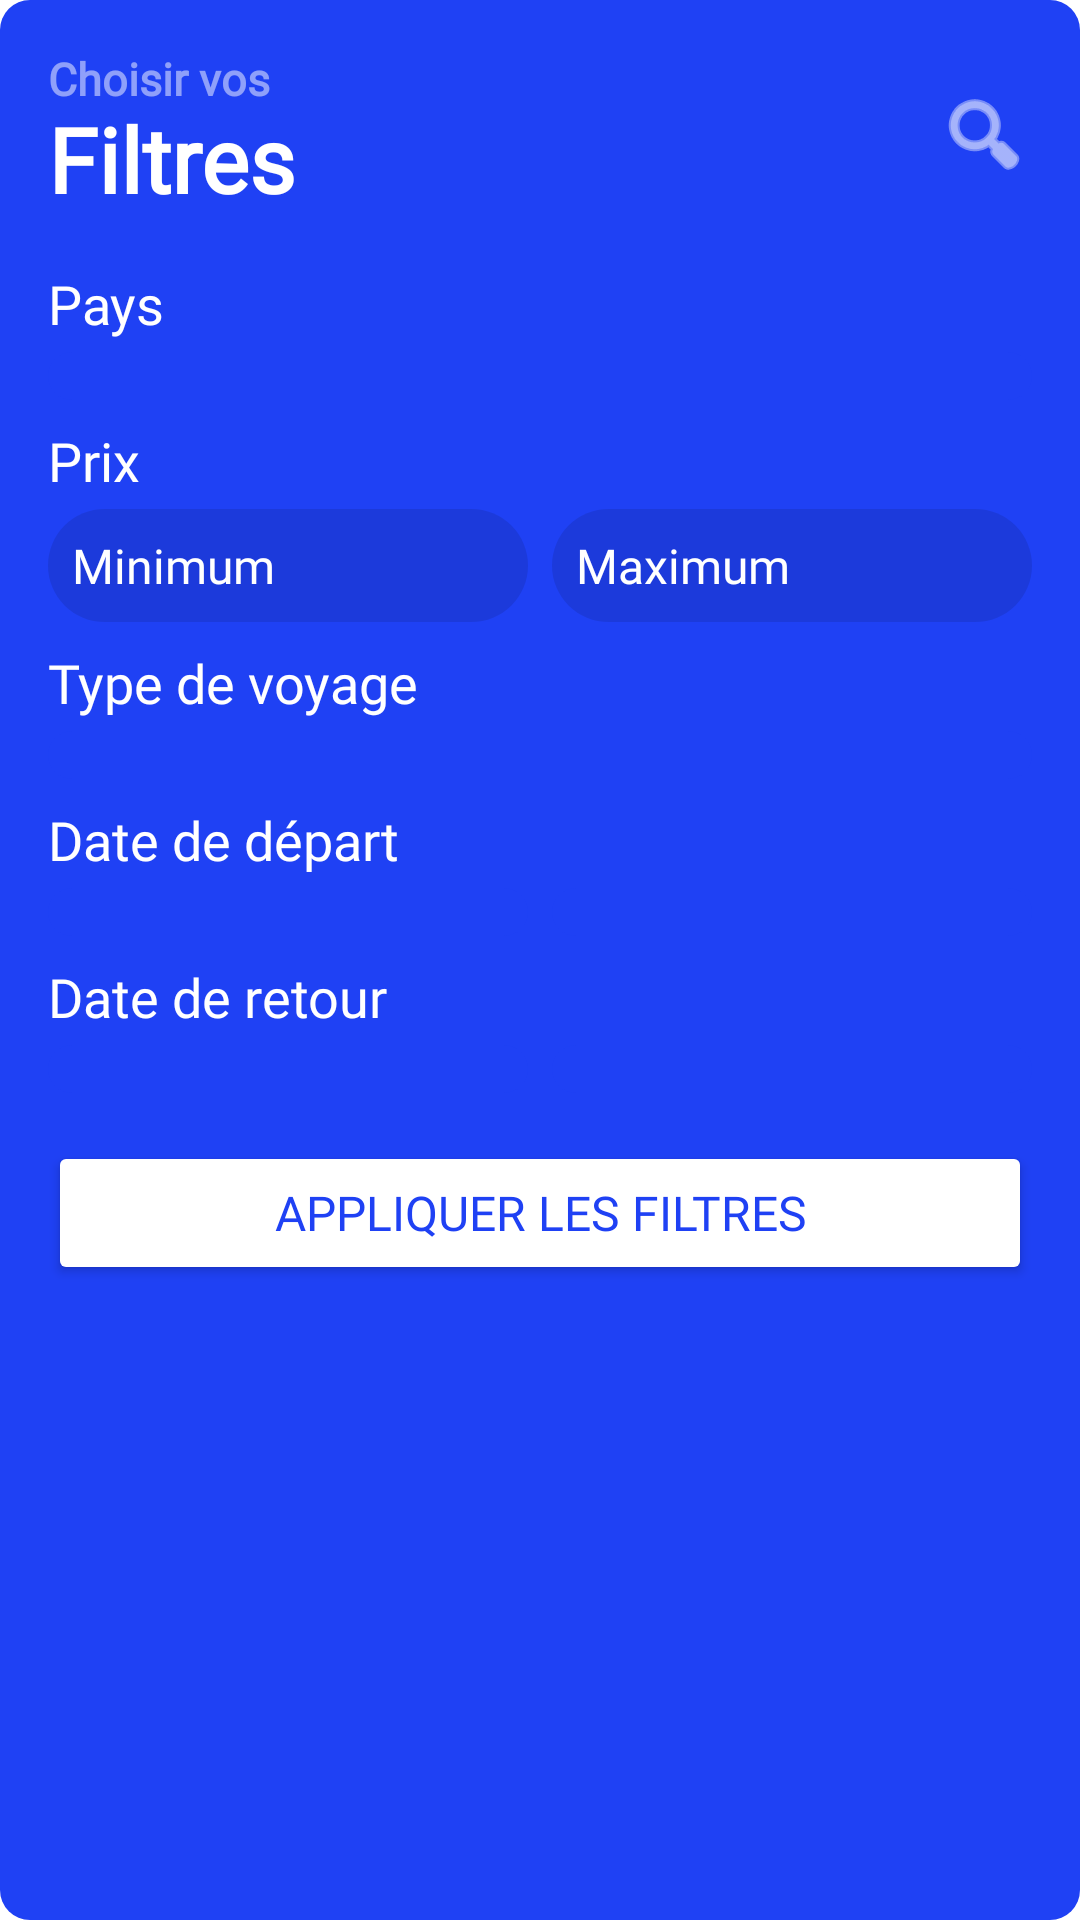

Produce the Android XML layout that renders to this screen, including the resource entries it uses.
<!-- AndroidManifest.xml: application theme Theme.ProjetSession -->
<!-- res/layout/filter_overlay.xml -->
<ScrollView xmlns:android="http://schemas.android.com/apk/res/android"
    android:layout_width="match_parent"
    android:layout_height="wrap_content"
    xmlns:app="http://schemas.android.com/apk/res-auto"
    android:background="@drawable/blue_rounded_frame_10"
    android:padding="16dp">

    <LinearLayout
        android:layout_width="match_parent"
        android:layout_height="wrap_content"
        android:orientation="vertical">

        
        <androidx.constraintlayout.widget.ConstraintLayout
            android:layout_width="match_parent"
            android:layout_height="wrap_content"
            android:paddingBottom="8dp">

            
            <LinearLayout
                android:id="@+id/text_container"
                android:layout_width="wrap_content"
                android:layout_height="wrap_content"
                android:orientation="vertical"
                app:layout_constraintStart_toStartOf="parent"
                app:layout_constraintTop_toTopOf="parent"
                app:layout_constraintBottom_toBottomOf="parent">

                <TextView
                    android:layout_width="wrap_content"
                    android:layout_height="wrap_content"
                    android:text="@string/choisir_vos"
                    android:textColor="@color/white_50"
                    android:fontFamily="@font/abeezee_regular"
                    android:layout_marginBottom="@dimen/negative_padding"
                    android:textStyle="bold"
                    android:textSize="15sp" />

                <TextView
                    android:layout_width="wrap_content"
                    android:layout_height="wrap_content"
                    android:text="@string/filtres"
                    android:textColor="@android:color/white"
                    android:fontFamily="@font/adlamdisplay_regular"
                    android:textStyle="bold"
                    android:textSize="30sp" />
            </LinearLayout>

            
            <ImageButton
                android:id="@+id/search_filter_button"
                android:layout_width="wrap_content"
                android:layout_height="wrap_content"
                android:background="?attr/selectableItemBackgroundBorderless"
                android:src="@android:drawable/ic_menu_search"
                app:tint="@android:color/white"
                android:contentDescription="@string/search_filters"
                app:layout_constraintEnd_toEndOf="parent"
                app:layout_constraintTop_toTopOf="parent"
                app:layout_constraintBottom_toBottomOf="parent" />

        </androidx.constraintlayout.widget.ConstraintLayout>

        
        <TextView
            android:layout_width="wrap_content"
            android:fontFamily="@font/adlamdisplay_regular"
            android:layout_height="wrap_content"
            android:text="@string/pays"
            android:textColor="@android:color/white"
            android:textSize="18sp"
            android:layout_marginTop="8dp"
            android:layout_marginBottom="4dp" />

        <Spinner
            android:id="@+id/spinnerCountry"
            android:layout_width="match_parent"
            android:layout_height="wrap_content"
            android:background="@drawable/blue_rounded_frame_10"
            android:popupBackground="@drawable/blue_dropdown_background"
            android:padding="8dp" />

        
        <TextView
            android:layout_width="wrap_content"
            android:fontFamily="@font/adlamdisplay_regular"
            android:layout_height="wrap_content"
            android:text="@string/prix"
            android:textSize="18sp"
            android:textColor="@android:color/white"
            android:layout_marginTop="8dp"
            android:layout_marginBottom="4dp" />

        <LinearLayout
            android:layout_width="match_parent"
            android:layout_height="wrap_content"
            android:orientation="horizontal">

            <EditText
                android:id="@+id/editTextPriceMin"
                android:layout_width="0dp"
                android:layout_height="wrap_content"
                android:layout_weight="1"
                android:autofillHints=""
                android:hint="@string/minimum"
                android:textColorHint="@color/white"
                android:fontFamily="@font/abeezee_regular"
                android:textSize="16sp"
                android:background="@drawable/black_rounded_frame_360"
                android:padding="8dp"
                android:inputType="number"
                android:textColor="@android:color/white" />

            <View
                android:layout_width="8dp"
                android:layout_height="match_parent" />

            <EditText
                android:id="@+id/editTextPriceMax"
                android:layout_width="0dp"
                android:layout_height="wrap_content"
                android:layout_weight="1"
                android:autofillHints=""
                android:hint="@string/maximum"
                android:textColorHint="@color/white"
                android:textSize="16sp"
                android:fontFamily="@font/abeezee_regular"
                android:background="@drawable/black_rounded_frame_360"
                android:padding="8dp"
                android:inputType="number"
                android:textColor="@android:color/white" />
        </LinearLayout>

        
        <TextView
            android:layout_width="wrap_content"
            android:layout_height="wrap_content"
            android:fontFamily="@font/adlamdisplay_regular"
            android:text="@string/type_de_voyage"
            android:textSize="18sp"
            android:textColor="@android:color/white"
            android:layout_marginTop="8dp"
            android:layout_marginBottom="4dp" />

        <Spinner
            android:id="@+id/spinnerType"
            android:layout_width="match_parent"
            android:layout_height="wrap_content"
            android:background="@drawable/blue_rounded_frame_10"
            android:popupBackground="@drawable/blue_dropdown_background"
            android:padding="8dp" />

        
        <TextView
            android:layout_width="wrap_content"
            android:fontFamily="@font/adlamdisplay_regular"
            android:layout_height="wrap_content"
            android:text="@string/date_de_d_part"
            android:textColor="@android:color/white"
            android:layout_marginTop="8dp"
            android:textSize="18sp"
            android:layout_marginBottom="4dp" />

        <LinearLayout
            android:layout_width="match_parent"
            android:layout_height="wrap_content"
            android:orientation="horizontal">

            <Spinner
                android:id="@+id/spinnerDayStart"
                android:layout_width="0dp"
                android:layout_height="wrap_content"
                android:layout_weight="1"
                android:background="@drawable/blue_rounded_frame_10"
                android:popupBackground="@drawable/blue_dropdown_background"
                android:padding="8dp" />

            <View
                android:layout_width="8dp"
                android:layout_height="match_parent" />

            <Spinner
                android:id="@+id/spinnerMonthStart"
                android:layout_width="0dp"
                android:layout_height="wrap_content"
                android:layout_weight="1"
                android:background="@drawable/blue_rounded_frame_10"
                android:popupBackground="@drawable/blue_dropdown_background"
                android:padding="8dp" />
        </LinearLayout>

        <TextView
            android:layout_width="wrap_content"
            android:layout_height="wrap_content"
            android:fontFamily="@font/adlamdisplay_regular"
            android:text="@string/date_de_retour"
            android:textSize="18sp"
            android:textColor="@android:color/white"
            android:layout_marginTop="8dp"
            android:layout_marginBottom="4dp" />

        <LinearLayout
            android:layout_width="match_parent"
            android:layout_height="wrap_content"
            android:orientation="horizontal">

            <Spinner
                android:id="@+id/spinnerDayEnd"
                android:layout_width="0dp"
                android:layout_height="wrap_content"
                android:layout_weight="1"
                android:background="@drawable/blue_rounded_frame_10"
                android:popupBackground="@drawable/blue_dropdown_background"
                android:padding="8dp" />

            <View
                android:layout_width="8dp"
                android:layout_height="match_parent" />

            <Spinner
                android:id="@+id/spinnerMonthEnd"
                android:layout_width="0dp"
                android:layout_height="wrap_content"
                android:layout_weight="1"
                android:background="@drawable/blue_rounded_frame_10"
                android:popupBackground="@drawable/blue_dropdown_background"
                android:padding="8dp" />
        </LinearLayout>

        
        <Button
            android:id="@+id/buttonApplyFilters"
            android:layout_width="match_parent"
            android:layout_height="wrap_content"
            android:fontFamily="@font/adlamdisplay_regular"
            android:text="@string/appliquer_les_filtres"
            android:textSize="16sp"
            android:backgroundTint="@android:color/white"
            android:textColor="@color/bright_blue"
            android:layout_marginTop="16dp" />
    </LinearLayout>
</ScrollView>
<!-- resources referenced by this layout -->
<resources>
  <color name="bright_blue">#1F41F4</color>
  <color name="white">#FFFFFFFF</color>
  <color name="white_50">#80FFFFFF</color>
  <dimen name="negative_padding">-4dp</dimen>
  <!-- drawable black_rounded_frame_360 (drawable) -->
  <shape xmlns:android="http://schemas.android.com/apk/res/android"
      android:shape="rectangle">
      <solid android:color="@color/black_10" />
      <corners android:radius="360dp" />
  </shape>
  <!-- drawable blue_dropdown_background (drawable) -->
  <shape xmlns:android="http://schemas.android.com/apk/res/android"
      android:shape="rectangle">
      <solid android:color="#0000FF" />
      <corners android:radius="8dp" />
  </shape>
  <!-- drawable blue_rounded_frame_10 (drawable) -->
  <?xml version="1.0" encoding="utf-8"?>
  <shape xmlns:android="http://schemas.android.com/apk/res/android"
      android:shape="rectangle">
      <solid android:color="@color/bright_blue" />
      <corners android:radius="10dp" />
  </shape>
  <string name="appliquer_les_filtres">Appliquer les filtres</string>
  <string name="choisir_vos">Choisir vos</string>
  <string name="date_de_d_part">Date de départ</string>
  <string name="date_de_retour">Date de retour</string>
  <string name="filtres">Filtres</string>
  <string name="maximum">Maximum</string>
  <string name="minimum">Minimum</string>
  <string name="pays">Pays</string>
  <string name="prix">Prix</string>
  <string name="search_filters">Search filters</string>
  <string name="type_de_voyage">Type de voyage</string>
  <style name="Theme.ProjetSession" parent="Theme.AppCompat.Light.NoActionBar">
          
          <item name="colorPrimary">@color/white</item>
          <item name="colorPrimaryDark">@color/white</item>
          <item name="colorAccent">@color/white</item>
          <item name="android:windowBackground">@android:color/white</item>
      </style>
  <color name="black_10">#1A000000</color>
</resources>
